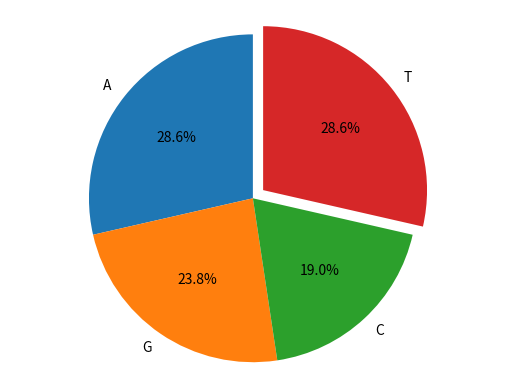

This figure's Python source:
# -*- coding: utf-8 -*-
"""
Created on Wed Mar 18 09:55:23 2020

[redacted]
"""
import matplotlib.pyplot as plt
# count the number of these four nucleotides
L=['A','T','G','C','T','T','C','A','G','A','A','A','G','G','T','C','T','T','A','C','G']
a=L.count('A')
g=L.count('G')
c=L.count('C')
t=L.count('T')
print(a,g,c,t)
x=a+g+c+t
# make the frequency dictionary 
nucleotides={'A':a/x,'G':g/x,'C':c/x,'T':t/x}
print(nucleotides)
# make the pie chart
labels='A','G','C','T'
sizes=[a/x,g/x,c/x,t/x]
explode=(0,0,0,0.08)
plt.pie(sizes,explode=explode,labels=labels,autopct='%1.1f%%',shadow=False, startangle=90)
plt.axis('equal')
plt.show()
